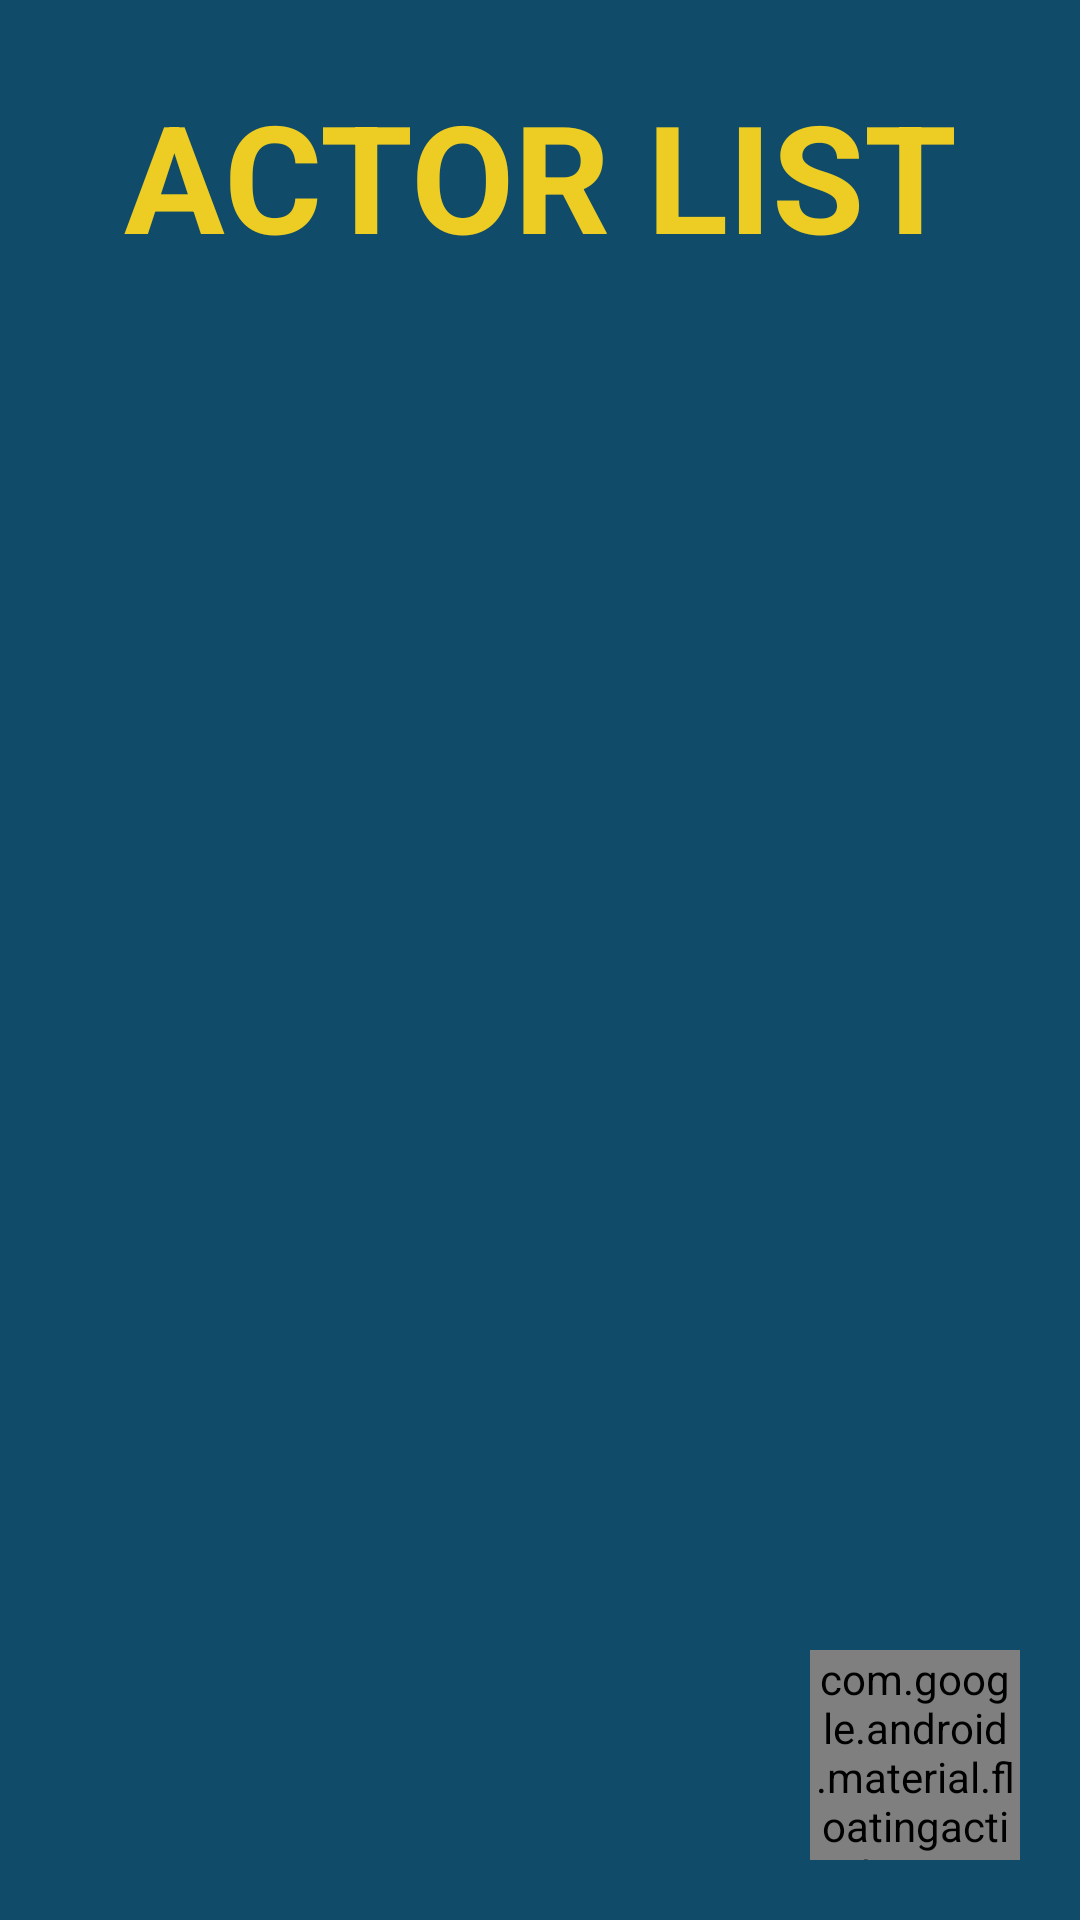

Android layout source for this screen:
<!-- AndroidManifest.xml: application theme Theme.Diferido -->
<!-- res/layout/fragment_actor_list.xml -->
<?xml version="1.0" encoding="utf-8"?>
<layout>
    <data>
        <variable
            name="viewmodel"
            type="com.example.diferido.ui.actores.viewmodel.ActorViewModel" />
    </data>

    <androidx.constraintlayout.widget.ConstraintLayout xmlns:android="http://schemas.android.com/apk/res/android"
        xmlns:app="http://schemas.android.com/apk/res-auto"
        xmlns:tools="http://schemas.android.com/tools"
        android:id="@+id/frameLayout"
        android:layout_width="match_parent"
        android:layout_height="match_parent"
        android:background="@color/background"
        tools:context=".ui.actores.actorlist.ActorList" >

        <TextView
            android:id="@+id/textView"
            android:layout_width="wrap_content"
            android:layout_height="wrap_content"
            android:layout_marginTop="25dp"
            android:text="ACTOR LIST"
            android:textColor="@color/title"
            android:textSize="50sp"
            android:textStyle="bold"
            app:layout_constraintEnd_toEndOf="parent"
            app:layout_constraintStart_toStartOf="parent"
            app:layout_constraintTop_toTopOf="parent" />

        <com.google.android.material.floatingactionbutton.FloatingActionButton
            android:id="@+id/action_add_actor"
            android:layout_width="70dp"
            android:layout_height="70dp"
            android:layout_marginEnd="20dp"
            android:layout_marginBottom="20dp"
            android:clickable="true"
            android:foregroundTint="@color/title"
            android:src="@drawable/add_item"
            app:backgroundTint="@color/title"
            app:layout_constraintBottom_toBottomOf="parent"
            app:layout_constraintEnd_toEndOf="parent" />

    </androidx.constraintlayout.widget.ConstraintLayout>

</layout>
<!-- resources referenced by this layout -->
<resources>
  <color name="background">#104c69</color>
  <color name="title">#edcc24</color>
  <style name="Theme.Diferido" parent="android:Theme.Material.Light.NoActionBar" />
</resources>
